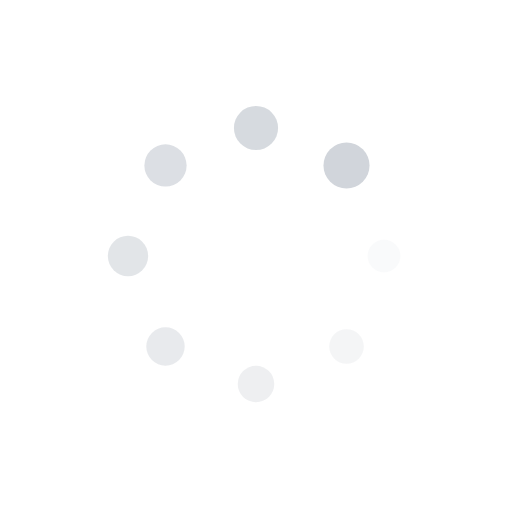
t = 0.00 s
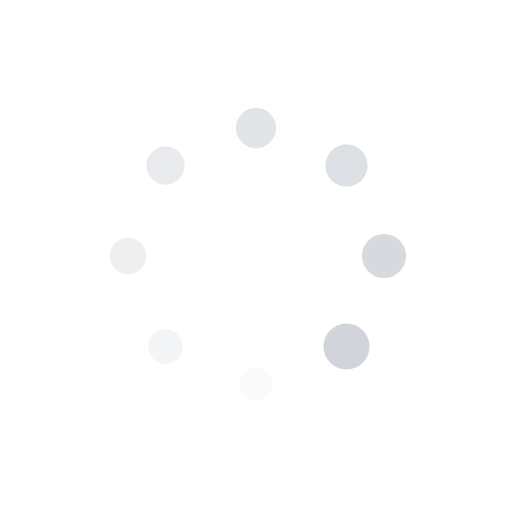
t = 0.25 s
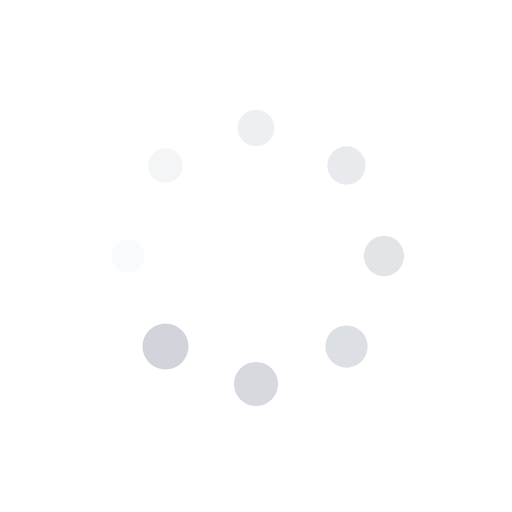
t = 0.50 s
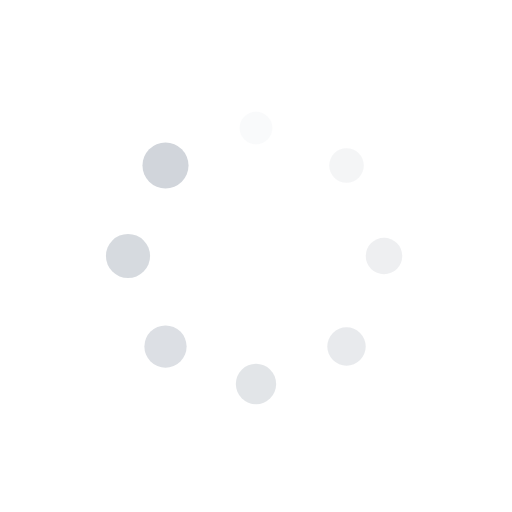
t = 0.75 s

The animated SVG that drew these frames (rendered in a browser with its animation timeline set to each time). Animation: 16 SMIL elements (animate=8,animateTransform=8); one cycle of 1.00 s, repeats indefinitely.

<?xml version="1.0" encoding="utf-8"?>
<svg xmlns="http://www.w3.org/2000/svg" xmlns:xlink="http://www.w3.org/1999/xlink" style="margin: auto; background: none; display: block; shape-rendering: auto;" width="200px" height="200px" viewBox="0 0 100 100" preserveAspectRatio="xMidYMid">
<g transform="translate(75,50)">
<g transform="rotate(0)">
<circle cx="0" cy="0" r="3" fill="#d1d5db" fill-opacity="1">
  <animateTransform attributeName="transform" type="scale" begin="-0.875s" values="1.5 1.5;1 1" keyTimes="0;1" dur="1s" repeatCount="indefinite"></animateTransform>
  <animate attributeName="fill-opacity" keyTimes="0;1" dur="1s" repeatCount="indefinite" values="1;0" begin="-0.875s"></animate>
</circle>
</g>
</g><g transform="translate(67.67766952966369,67.67766952966369)">
<g transform="rotate(45)">
<circle cx="0" cy="0" r="3" fill="#d1d5db" fill-opacity="0.875">
  <animateTransform attributeName="transform" type="scale" begin="-0.75s" values="1.5 1.5;1 1" keyTimes="0;1" dur="1s" repeatCount="indefinite"></animateTransform>
  <animate attributeName="fill-opacity" keyTimes="0;1" dur="1s" repeatCount="indefinite" values="1;0" begin="-0.75s"></animate>
</circle>
</g>
</g><g transform="translate(50,75)">
<g transform="rotate(90)">
<circle cx="0" cy="0" r="3" fill="#d1d5db" fill-opacity="0.75">
  <animateTransform attributeName="transform" type="scale" begin="-0.625s" values="1.5 1.5;1 1" keyTimes="0;1" dur="1s" repeatCount="indefinite"></animateTransform>
  <animate attributeName="fill-opacity" keyTimes="0;1" dur="1s" repeatCount="indefinite" values="1;0" begin="-0.625s"></animate>
</circle>
</g>
</g><g transform="translate(32.32233047033631,67.67766952966369)">
<g transform="rotate(135)">
<circle cx="0" cy="0" r="3" fill="#d1d5db" fill-opacity="0.625">
  <animateTransform attributeName="transform" type="scale" begin="-0.5s" values="1.5 1.5;1 1" keyTimes="0;1" dur="1s" repeatCount="indefinite"></animateTransform>
  <animate attributeName="fill-opacity" keyTimes="0;1" dur="1s" repeatCount="indefinite" values="1;0" begin="-0.5s"></animate>
</circle>
</g>
</g><g transform="translate(25,50)">
<g transform="rotate(180)">
<circle cx="0" cy="0" r="3" fill="#d1d5db" fill-opacity="0.5">
  <animateTransform attributeName="transform" type="scale" begin="-0.375s" values="1.5 1.5;1 1" keyTimes="0;1" dur="1s" repeatCount="indefinite"></animateTransform>
  <animate attributeName="fill-opacity" keyTimes="0;1" dur="1s" repeatCount="indefinite" values="1;0" begin="-0.375s"></animate>
</circle>
</g>
</g><g transform="translate(32.32233047033631,32.32233047033631)">
<g transform="rotate(225)">
<circle cx="0" cy="0" r="3" fill="#d1d5db" fill-opacity="0.375">
  <animateTransform attributeName="transform" type="scale" begin="-0.25s" values="1.5 1.5;1 1" keyTimes="0;1" dur="1s" repeatCount="indefinite"></animateTransform>
  <animate attributeName="fill-opacity" keyTimes="0;1" dur="1s" repeatCount="indefinite" values="1;0" begin="-0.25s"></animate>
</circle>
</g>
</g><g transform="translate(49.99999999999999,25)">
<g transform="rotate(270)">
<circle cx="0" cy="0" r="3" fill="#d1d5db" fill-opacity="0.25">
  <animateTransform attributeName="transform" type="scale" begin="-0.125s" values="1.5 1.5;1 1" keyTimes="0;1" dur="1s" repeatCount="indefinite"></animateTransform>
  <animate attributeName="fill-opacity" keyTimes="0;1" dur="1s" repeatCount="indefinite" values="1;0" begin="-0.125s"></animate>
</circle>
</g>
</g><g transform="translate(67.67766952966369,32.32233047033631)">
<g transform="rotate(315)">
<circle cx="0" cy="0" r="3" fill="#d1d5db" fill-opacity="0.125">
  <animateTransform attributeName="transform" type="scale" begin="0s" values="1.5 1.5;1 1" keyTimes="0;1" dur="1s" repeatCount="indefinite"></animateTransform>
  <animate attributeName="fill-opacity" keyTimes="0;1" dur="1s" repeatCount="indefinite" values="1;0" begin="0s"></animate>
</circle>
</g>
</g>
<!-- [ldio] generated by https://loading.io/ --></svg>
